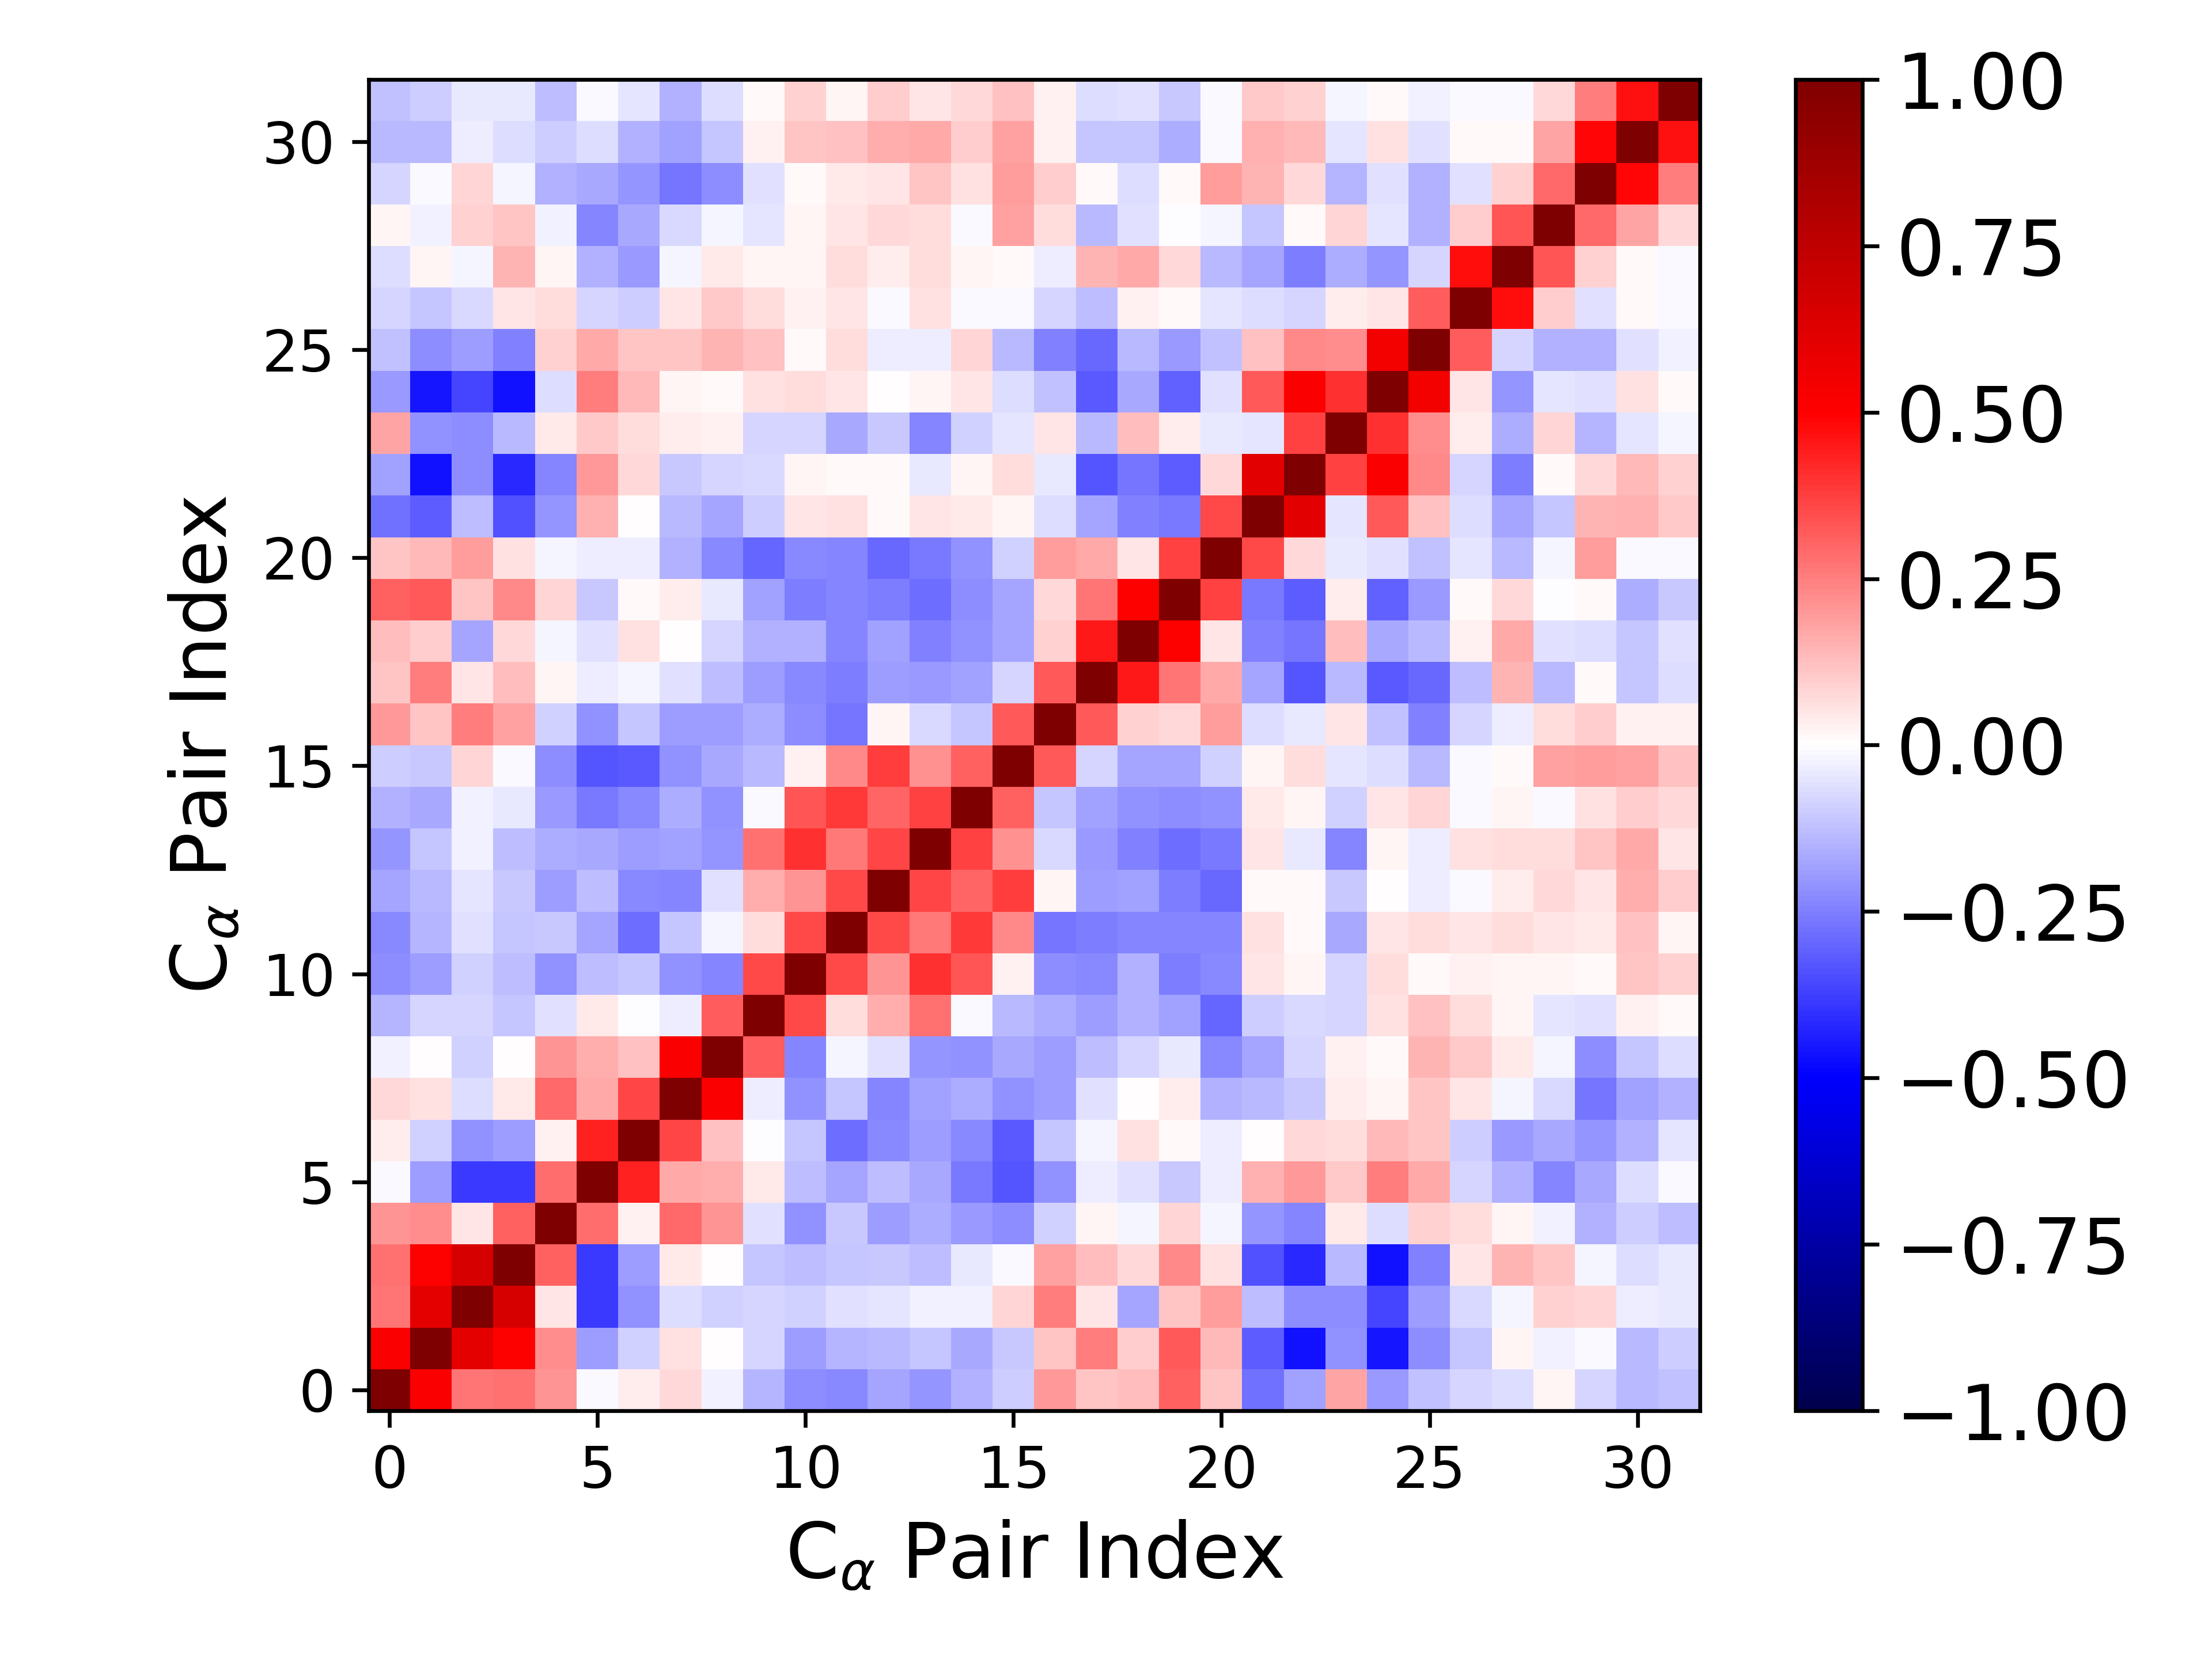

The table this chart was drawn from, first rows:
1.000000000000000000e+00, 5.139229646785633543e-01, 2.731145539898190977e-01, 2.805859080134439631e-01, 2.081512364100667201e-01, -1.555498235054801615e-02, 3.456156499393780307e-02, 7.778973792085154548e-02, -3.034094282405737364e-02, -1.423745030324705674e-01, -2.231525529021153031e-01, -2.288785043384332918e-01, -1.745478883672469950e-01, -2.057478301018390021e-01, -1.489796553106312038e-01, -9.504519372151681855e-02, 1.962595559538043155e-01, 1.121031166299542026e-01, 1.271187087528254378e-01, 3.094133410316141641e-01, 1.163940209930310193e-01, -2.799066011643003282e-01, -1.840111038976237900e-01, 1.766076045890914714e-01
5.139229646785633543e-01, 1.000000000000000000e+00, 5.980881704767355700e-01, 5.058509294834681036e-01, 2.228856534030736192e-01, -1.903367245336994862e-01, -8.723286316035332166e-02, 5.643264541012256441e-02, 7.995323927346979949e-04, -8.441560711399781480e-02, -1.933308234012034166e-01, -1.457463821341872245e-01, -1.380337758630040546e-01, -1.167777690996924661e-01, -1.682500128521914884e-01, -1.065801290197503359e-01, 1.145899822357725473e-01, 2.523706468628474919e-01, 9.398005741772540167e-02, 3.274829848178379965e-01, 1.374443607431894698e-01, -3.170569578787341691e-01, -4.629245770077461408e-01, -2.127327753601193361e-01
2.731145539898190977e-01, 5.980881704767355700e-01, 1.000000000000000000e+00, 6.498245785140147612e-01, 5.189434843476402326e-02, -3.863129080079595878e-01, -2.144733198900134197e-01, -6.531849127385157272e-02, -8.648684341303002066e-02, -8.588654003170319295e-02, -8.690334058608027712e-02, -5.505778675094413765e-02, -4.891135404511205015e-02, -2.398699596559345990e-02, -2.755724982946738261e-02, 8.183160816221254907e-02, 2.504633449366335252e-01, 4.980388135831640556e-02, -1.727452367274440459e-01, 1.121709708095598723e-01, 1.884935417865181151e-01, -1.301598446913819762e-01, -2.197729904829956449e-01, -2.263313555973739677e-01
2.805859080134439631e-01, 5.058509294834681036e-01, 6.498245785140147612e-01, 1.000000000000000000e+00, 3.088829746033230350e-01, -3.833862464245070822e-01, -1.916656984778642714e-01, 4.616140309873739689e-02, 6.952714078229514476e-03, -1.128784754669691220e-01, -1.303323191345222010e-01, -1.138397885591586195e-01, -1.021414053216256890e-01, -1.321261587952777816e-01, -3.909370125956544706e-02, -1.453085990378088707e-02, 1.862499596685284198e-01, 1.303382219048427049e-01, 7.574659552580205457e-02, 2.279891312891701438e-01, 5.684840138991454489e-02, -3.428640693450354382e-01, -4.182097906117740460e-01, -1.383683238787586645e-01
2.081512364100667201e-01, 2.228856534030736192e-01, 5.189434843476402326e-02, 3.088829746033230350e-01, 1.000000000000000000e+00, 2.839795456084519554e-01, 2.879420249288845712e-02, 2.913477054302882618e-01, 2.049291644543190793e-01, -6.242172981518397112e-02, -2.149139211739224953e-01, -1.069670527649369124e-01, -1.922132448871131938e-01, -1.600852188646154917e-01, -1.953184774945544988e-01, -2.196763707402240029e-01, -9.062169704300754303e-02, 1.659084512968080419e-02, -1.906087001385287430e-02, 8.541012477365822475e-02, -1.987621150403618211e-02, -2.072108576536057789e-01, -2.410655566361972479e-01, 4.172798257287856777e-02
-1.555498235054801615e-02, -1.903367245336994862e-01, -3.863129080079595878e-01, -3.833862464245070822e-01, 2.839795456084519554e-01, 1.000000000000000000e+00, 4.360041439491292858e-01, 1.677183250327158592e-01, 1.581539247370521706e-01, 4.320654779949093666e-02, -1.252275698320370612e-01, -1.723753825144253848e-01, -1.292324512153578686e-01, -1.715455461959886074e-01, -2.636359195031760527e-01, -3.347053205393499820e-01, -2.151049912737785508e-01, -3.639181996201343305e-02, -5.622896713785487804e-02, -1.033320388324721895e-01, -3.341547014805462679e-02, 1.553383797502376762e-01, 1.976020928219602291e-01, 1.028566129145343372e-01
3.456156499393780307e-02, -8.723286316035332166e-02, -2.144733198900134197e-01, -1.916656984778642714e-01, 2.879420249288845712e-02, 4.360041439491292858e-01, 1.000000000000000000e+00, 3.596002607187155364e-01, 1.198207933204633313e-01, -2.602615692370974319e-03, -1.099848171868762631e-01, -2.834264970029826136e-01, -2.310978060024471425e-01, -1.939515514826864184e-01, -2.267249318236837785e-01, -3.269703990083411838e-01, -1.166559589363580229e-01, -2.207554996053266369e-02, 5.601079334399680643e-02, 1.494733931193187489e-02, -3.713242618840401077e-02, 5.256867404747575002e-03, 7.168868081036532114e-02, 6.437422580125252980e-02
7.778973792085154548e-02, 5.643264541012256441e-02, -6.531849127385157272e-02, 4.616140309873739689e-02, 2.913477054302882618e-01, 1.677183250327158592e-01, 3.596002607187155364e-01, 1.000000000000000000e+00, 5.133599466326440597e-01, -3.571668747868009947e-02, -2.185827223465431068e-01, -1.149629940976678727e-01, -2.383538132641037643e-01, -1.805577679948129066e-01, -1.616111043953762927e-01, -2.152012207256929488e-01, -1.912458800151485283e-01, -5.888722190587663413e-02, 5.848591307513592054e-03, 3.455843822747981658e-02, -1.495549973098765917e-01, -1.396936365918278744e-01, -1.032543943048537805e-01, 3.897518861522170086e-02
-3.034094282405737364e-02, 7.995323927346979949e-04, -8.648684341303002066e-02, 6.952714078229514476e-03, 2.049291644543190793e-01, 1.581539247370521706e-01, 1.198207933204633313e-01, 5.133599466326440597e-01, 1.000000000000000000e+00, 3.190631915998001777e-01, -2.404939315052975479e-01, -1.961403864452067325e-02, -5.868266052455960169e-02, -2.073459787924071263e-01, -2.134869167048453198e-01, -1.676689777182222840e-01, -1.951896416068132634e-01, -1.299392075071119090e-01, -7.940356313794448562e-02, -4.349719989428608297e-02, -2.336625698854559730e-01, -1.753303062386221411e-01, -8.222844263697920431e-02, 3.044581668249312853e-02
-1.423745030324705674e-01, -8.441560711399781480e-02, -8.588654003170319295e-02, -1.128784754669691220e-01, -6.242172981518397112e-02, 4.320654779949093666e-02, -2.602615692370974319e-03, -3.571668747868009947e-02, 3.190631915998001777e-01, 1.000000000000000000e+00, 3.566462182764772448e-01, 7.013855102837665556e-02, 1.599482294537785398e-01, 2.742430520502757152e-01, -1.332732183258860705e-02, -1.400767265355207514e-01, -1.602784464644831375e-01, -1.891470327921422889e-01, -1.503467129784088474e-01, -1.830651746077445741e-01, -3.028716770620608623e-01, -9.431543276531904885e-02, -7.499251866250515597e-02, -8.030642687716489647e-02
-2.231525529021153031e-01, -1.933308234012034166e-01, -8.690334058608027712e-02, -1.303323191345222010e-01, -2.149139211739224953e-01, -1.252275698320370612e-01, -1.099848171868762631e-01, -2.185827223465431068e-01, -2.404939315052975479e-01, 3.566462182764772448e-01, 1.000000000000000000e+00, 3.583591976779188504e-01, 2.062067472146650038e-01, 4.044158101136467454e-01, 3.330237730146933806e-01, 3.102833399045707569e-02, -2.218737103616148232e-01, -2.322059741343460437e-01, -1.513895548903238797e-01, -2.564793617538331238e-01, -2.271629513638064868e-01, 5.214262646688470892e-02, 2.256481503096859076e-02, -7.928920724317746471e-02
-2.288785043384332918e-01, -1.457463821341872245e-01, -5.505778675094413765e-02, -1.138397885591586195e-01, -1.069670527649369124e-01, -1.723753825144253848e-01, -2.834264970029826136e-01, -1.149629940976678727e-01, -1.961403864452067325e-02, 7.013855102837665556e-02, 3.583591976779188504e-01, 1.000000000000000000e+00, 3.539169004405045560e-01, 2.619966138850956527e-01, 3.841385564822535903e-01, 2.267436576605872389e-01, -2.680873890574030916e-01, -2.519945020910213107e-01, -2.382845339128982221e-01, -2.384654468879421618e-01, -2.397532624442304805e-01, 5.539930518732685133e-02, 1.131659166442852867e-02, -1.714642120059948760e-01
-1.745478883672469950e-01, -1.380337758630040546e-01, -4.891135404511205015e-02, -1.021414053216256890e-01, -1.922132448871131938e-01, -1.292324512153578686e-01, -2.310978060024471425e-01, -2.383538132641037643e-01, -5.868266052455960169e-02, 1.599482294537785398e-01, 2.062067472146650038e-01, 3.539169004405045560e-01, 1.000000000000000000e+00, 3.611027728925338409e-01, 2.977105574364994900e-01, 3.765252955452549344e-01, 1.839986765239438882e-02, -1.925139414911078151e-01, -1.804815175471438382e-01, -2.561534678156442979e-01, -2.963495766909904905e-01, 1.053492729544509843e-02, 1.514317203837196001e-02, -1.076601183533703321e-01
-2.057478301018390021e-01, -1.167777690996924661e-01, -2.398699596559345990e-02, -1.321261587952777816e-01, -1.600852188646154917e-01, -1.715455461959886074e-01, -1.939515514826864184e-01, -1.805577679948129066e-01, -2.073459787924071263e-01, 2.742430520502757152e-01, 4.044158101136467454e-01, 2.619966138850956527e-01, 3.611027728925338409e-01, 1.000000000000000000e+00, 3.729131905084056564e-01, 2.160641648515178037e-01, -7.155624275267782886e-02, -1.964297134990161120e-01, -2.464618345996286708e-01, -2.825188719944106697e-01, -2.634349011520845107e-01, 5.415366648951148998e-02, -4.584138189735988134e-02, -2.356508729352843057e-01
-1.489796553106312038e-01, -1.682500128521914884e-01, -2.755724982946738261e-02, -3.909370125956544706e-02, -1.953184774945544988e-01, -2.636359195031760527e-01, -2.267249318236837785e-01, -1.616111043953762927e-01, -2.134869167048453198e-01, -1.332732183258860705e-02, 3.330237730146933806e-01, 3.841385564822535903e-01, 2.977105574364994900e-01, 3.729131905084056564e-01, 1.000000000000000000e+00, 3.086631372841925902e-01, -1.117445970862899068e-01, -1.849073468196987813e-01, -2.126039879565191359e-01, -2.264263360713438256e-01, -2.141896381065142851e-01, 4.084990120393901941e-02, 1.927050008586819047e-02, -8.998280662280465358e-02
-9.504519372151681855e-02, -1.065801290197503359e-01, 8.183160816221254907e-02, -1.453085990378088707e-02, -2.196763707402240029e-01, -3.347053205393499820e-01, -3.269703990083411838e-01, -2.152012207256929488e-01, -1.676689777182222840e-01, -1.400767265355207514e-01, 3.102833399045707569e-02, 2.267436576605872389e-01, 3.765252955452549344e-01, 2.160641648515178037e-01, 3.086631372841925902e-01, 1.000000000000000000e+00, 3.223554171774645205e-01, -8.041929396921972117e-02, -1.742657410933774742e-01, -1.720464880424425747e-01, -9.231708470337121608e-02, 1.992268903423979887e-02, 6.282948865754225953e-02, -4.704168253143905382e-02
1.962595559538043155e-01, 1.145899822357725473e-01, 2.504633449366335252e-01, 1.862499596685284198e-01, -9.062169704300754303e-02, -2.151049912737785508e-01, -1.166559589363580229e-01, -1.912458800151485283e-01, -1.951896416068132634e-01, -1.602784464644831375e-01, -2.218737103616148232e-01, -2.680873890574030916e-01, 1.839986765239438882e-02, -7.155624275267782886e-02, -1.117445970862899068e-01, 3.223554171774645205e-01, 1.000000000000000000e+00, 3.254233641872997240e-01, 8.637180665117293044e-02, 7.470764519634570666e-02, 1.921516626901703106e-01, -6.360364111074255644e-02, -4.102864678606098214e-02, 4.837543802704335344e-02
1.121031166299542026e-01, 2.523706468628474919e-01, 4.980388135831640556e-02, 1.303382219048427049e-01, 1.659084512968080419e-02, -3.639181996201343305e-02, -2.207554996053266369e-02, -5.888722190587663413e-02, -1.299392075071119090e-01, -1.891470327921422889e-01, -2.322059741343460437e-01, -2.519945020910213107e-01, -1.925139414911078151e-01, -1.964297134990161120e-01, -1.849073468196987813e-01, -8.041929396921972117e-02, 3.254233641872997240e-01, 1.000000000000000000e+00, 4.460095332620174213e-01, 2.703928312807598044e-01, 1.662813260192916032e-01, -1.775142759105884649e-01, -3.305477227797748996e-01, -1.377452942413876502e-01
1.271187087528254378e-01, 9.398005741772540167e-02, -1.727452367274440459e-01, 7.574659552580205457e-02, -1.906087001385287430e-02, -5.622896713785487804e-02, 5.601079334399680643e-02, 5.848591307513592054e-03, -7.940356313794448562e-02, -1.503467129784088474e-01, -1.513895548903238797e-01, -2.382845339128982221e-01, -1.804815175471438382e-01, -2.464618345996286708e-01, -2.126039879565191359e-01, -1.742657410933774742e-01, 8.637180665117293044e-02, 4.460095332620174213e-01, 1.000000000000000000e+00, 5.044948877732757797e-01, 5.391725656693494712e-02, -2.441297265846477382e-01, -2.719090236720846931e-01, 1.303542083311531596e-01
3.094133410316141641e-01, 3.274829848178379965e-01, 1.121709708095598723e-01, 2.279891312891701438e-01, 8.541012477365822475e-02, -1.033320388324721895e-01, 1.494733931193187489e-02, 3.455843822747981658e-02, -4.349719989428608297e-02, -1.830651746077445741e-01, -2.564793617538331238e-01, -2.384654468879421618e-01, -2.561534678156442979e-01, -2.825188719944106697e-01, -2.264263360713438256e-01, -1.720464880424425747e-01, 7.470764519634570666e-02, 2.703928312807598044e-01, 5.044948877732757797e-01, 1.000000000000000000e+00, 3.718619280558434492e-01, -2.616621267581015209e-01, -3.127230050843800013e-01, 3.625702247721068056e-02
1.163940209930310193e-01, 1.374443607431894698e-01, 1.884935417865181151e-01, 5.684840138991454489e-02, -1.987621150403618211e-02, -3.341547014805462679e-02, -3.713242618840401077e-02, -1.495549973098765917e-01, -2.336625698854559730e-01, -3.028716770620608623e-01, -2.271629513638064868e-01, -2.397532624442304805e-01, -2.963495766909904905e-01, -2.634349011520845107e-01, -2.141896381065142851e-01, -9.231708470337121608e-02, 1.921516626901703106e-01, 1.662813260192916032e-01, 5.391725656693494712e-02, 3.718619280558434492e-01, 1.000000000000000000e+00, 3.569072618990522527e-01, 7.199153407277904260e-02, -4.674204822627282818e-02
-2.799066011643003282e-01, -3.170569578787341691e-01, -1.301598446913819762e-01, -3.428640693450354382e-01, -2.072108576536057789e-01, 1.553383797502376762e-01, 5.256867404747575002e-03, -1.396936365918278744e-01, -1.753303062386221411e-01, -9.431543276531904885e-02, 5.214262646688470892e-02, 5.539930518732685133e-02, 1.053492729544509843e-02, 5.415366648951148998e-02, 4.084990120393901941e-02, 1.992268903423979887e-02, -6.360364111074255644e-02, -1.775142759105884649e-01, -2.441297265846477382e-01, -2.616621267581015209e-01, 3.569072618990522527e-01, 1.000000000000000000e+00, 6.046869954857789775e-01, -4.899324751606688039e-02
-1.840111038976237900e-01, -4.629245770077461408e-01, -2.197729904829956449e-01, -4.182097906117740460e-01, -2.410655566361972479e-01, 1.976020928219602291e-01, 7.168868081036532114e-02, -1.032543943048537805e-01, -8.222844263697920431e-02, -7.499251866250515597e-02, 2.256481503096859076e-02, 1.131659166442852867e-02, 1.514317203837196001e-02, -4.584138189735988134e-02, 1.927050008586819047e-02, 6.282948865754225953e-02, -4.102864678606098214e-02, -3.305477227797748996e-01, -2.719090236720846931e-01, -3.127230050843800013e-01, 7.199153407277904260e-02, 6.046869954857789775e-01, 1.000000000000000000e+00, 3.747510050186335095e-01
1.766076045890914714e-01, -2.127327753601193361e-01, -2.263313555973739677e-01, -1.383683238787586645e-01, 4.172798257287856777e-02, 1.028566129145343372e-01, 6.437422580125252980e-02, 3.897518861522170086e-02, 3.044581668249312853e-02, -8.030642687716489647e-02, -7.928920724317746471e-02, -1.714642120059948760e-01, -1.076601183533703321e-01, -2.356508729352843057e-01, -8.998280662280465358e-02, -4.704168253143905382e-02, 4.837543802704335344e-02, -1.377452942413876502e-01, 1.303542083311531596e-01, 3.625702247721068056e-02, -4.674204822627282818e-02, -4.899324751606688039e-02, 3.747510050186335095e-01, 1.000000000000000000e+00
-2.021802145806814444e-01, -4.587712300167451906e-01, -3.644114960281721882e-01, -4.677234474752440807e-01, -6.329434561947495930e-02, 2.572953073254444223e-01, 1.399614744903156793e-01, 1.852316120863229179e-02, 1.283161672615235060e-02, 5.501087767681774043e-02, 6.383359337131069844e-02, 4.725771291957834436e-02, 1.329951918469624364e-03, 1.835631250589472158e-02, 4.880055044825555577e-02, -6.989102767810823069e-02, -1.211087469402817307e-01, -3.218561880336746062e-01, -1.660858385910818913e-01, -3.120706424478479346e-01, -6.035220433579666782e-02, 3.230336452424537597e-01, 5.118356060070072822e-01, 4.012289676474311007e-01
-1.191333871880343731e-01, -2.208290547163509199e-01, -1.894536250779764452e-01, -2.490524007027204723e-01, 8.945354056657089936e-02, 1.682922594128581639e-01, 1.115248713671367492e-01, 1.140587081630735633e-01, 1.483369968819195639e-01, 1.237139122891273008e-01, 1.131064633385362242e-02, 6.256001577700602556e-02, -3.872186050705400673e-02, -3.616463330088975914e-02, 7.852563830433721692e-02, -1.374701357869483886e-01, -2.461724200641537963e-01, -2.938809754329829715e-01, -1.390356268150909624e-01, -2.009545663212217170e-01, -1.191933142394750039e-01, 1.232607435064914936e-01, 2.340281599834752035e-01, 2.252319292271747486e-01
-7.966607065973276003e-02, -1.169313127064377372e-01, -7.686036058969002160e-02, 5.245219482205578515e-02, 6.564265537945712659e-02, -8.095672898829547881e-02, -9.754910126586391339e-02, 4.883823133529880539e-02, 1.043543008175798481e-01, 6.341877554154086438e-02, 2.547473821151508694e-02, 5.173570360830467146e-02, -1.342128770984144306e-02, 5.580064751958328101e-02, -7.840644648937036831e-03, -9.789352781474580656e-03, -8.510981504716673418e-02, -1.310404146409615000e-01, 2.869889585198371132e-02, 1.527259737612176108e-02, -5.282871545407449160e-02, -6.669762373592316718e-02, -8.534104533774886092e-02, 3.138239791901003412e-02
-6.931984010606541402e-02, 1.829205593667139126e-02, -2.286642051362966499e-02, 1.420602855202457993e-01, 1.790377468128671531e-02, -1.490963107306701174e-01, -1.960515085814516778e-01, -1.853522865597695413e-02, 4.253406006193360955e-02, 2.052219148904041446e-02, 1.967368621460698769e-02, 6.525995772926204697e-02, 3.392812782360687951e-02, 6.791238772447023841e-02, 2.171909600760479897e-02, 1.074510029347789004e-02, -3.702651034684100589e-02, 1.470886772986298718e-01, 1.685075871579283791e-01, 7.167684241257733790e-02, -1.342158446471672928e-01, -1.782998325177029553e-01, -2.519435770200244007e-01, -1.583397167455758703e-01
2.263556081788115071e-02, -2.829101272220166732e-02, 8.838659064720782998e-02, 1.096977939724472217e-01, -2.961440469053261415e-02, -2.386282210132023851e-01, -1.670952228045901322e-01, -7.047518799564840564e-02, -1.717607161410551406e-02, -5.185379960907465086e-02, 2.295883008744673340e-02, 5.423505132284862917e-02, 7.663469226668168099e-02, 6.329703666379413174e-02, -8.946335408105439771e-03, 1.816991106945857470e-01, 6.834595150692100718e-02, -1.400110500473511210e-01, -6.114846352610738694e-02, -6.593685409185945714e-03, -1.727848509589702958e-02, -1.155651495778691196e-01, 9.185690788197801993e-03, 8.424666989642660975e-02
-7.942498956892368733e-02, -1.250803075040811049e-02, 8.296672530387926014e-02, -1.566763997114284032e-02, -1.495517507844133787e-01, -1.699482559305501850e-01, -2.099790226626181422e-01, -2.712490955044596919e-01, -2.217671953444476374e-01, -5.904422637458122541e-02, 1.296448898836776234e-02, 4.642515222573186107e-02, 5.424523312083961296e-02, 1.123159084921399598e-01, 5.698375510429266183e-02, 1.937550444093831814e-01, 9.591650215101724108e-02, 1.121638748784802193e-02, -6.864153577463744105e-02, 1.268204363526460356e-02, 1.928397665318217769e-01, 1.420611081672524811e-01, 7.075719002005906311e-02, -1.464426776124244656e-01
-1.344743313218268732e-01, -1.346831740400585009e-01, -3.718552667434663755e-02, -6.659600964312968607e-02, -1.012859882635974013e-01, -6.417725013071194640e-02, -1.488104062860977073e-01, -1.805862076452444120e-01, -1.129418545958002923e-01, 2.477812922645475716e-02, 1.105547700479077716e-01, 1.237238016825028125e-01, 1.616137387768014355e-01, 1.657802687961260346e-01, 9.960774320946128024e-02, 1.851313294482492822e-01, 2.924452414160699093e-02, -1.131956048352796840e-01, -1.124915187508532810e-01, -1.632340927190405744e-01, -1.084887025494160086e-02, 1.525658230257268821e-01, 1.369983425087220597e-01, -4.705287507431700489e-02
-1.222752769293041636e-01, -9.859410872552684668e-02, -4.173832003036669069e-02, -4.635562738333530441e-02, -1.325997115890925060e-01, -1.065484783387734939e-02, -4.713730707173254680e-02, -1.561119538264531259e-01, -7.027528422488688031e-02, 1.561247725483146630e-02, 9.219229810836561401e-02, 1.606191914174823904e-02, 9.609213476169008172e-02, 4.989144064841869591e-02, 7.118799542713588613e-02, 1.225950858870608617e-01, 2.538020102469597250e-02, -6.638938139718124354e-02, -5.898612685810774442e-02, -1.050906837104426811e-01, -1.345434549211309110e-02, 1.036756772832034129e-01, 9.056402971371638189e-02, -1.596218616158442960e-02
